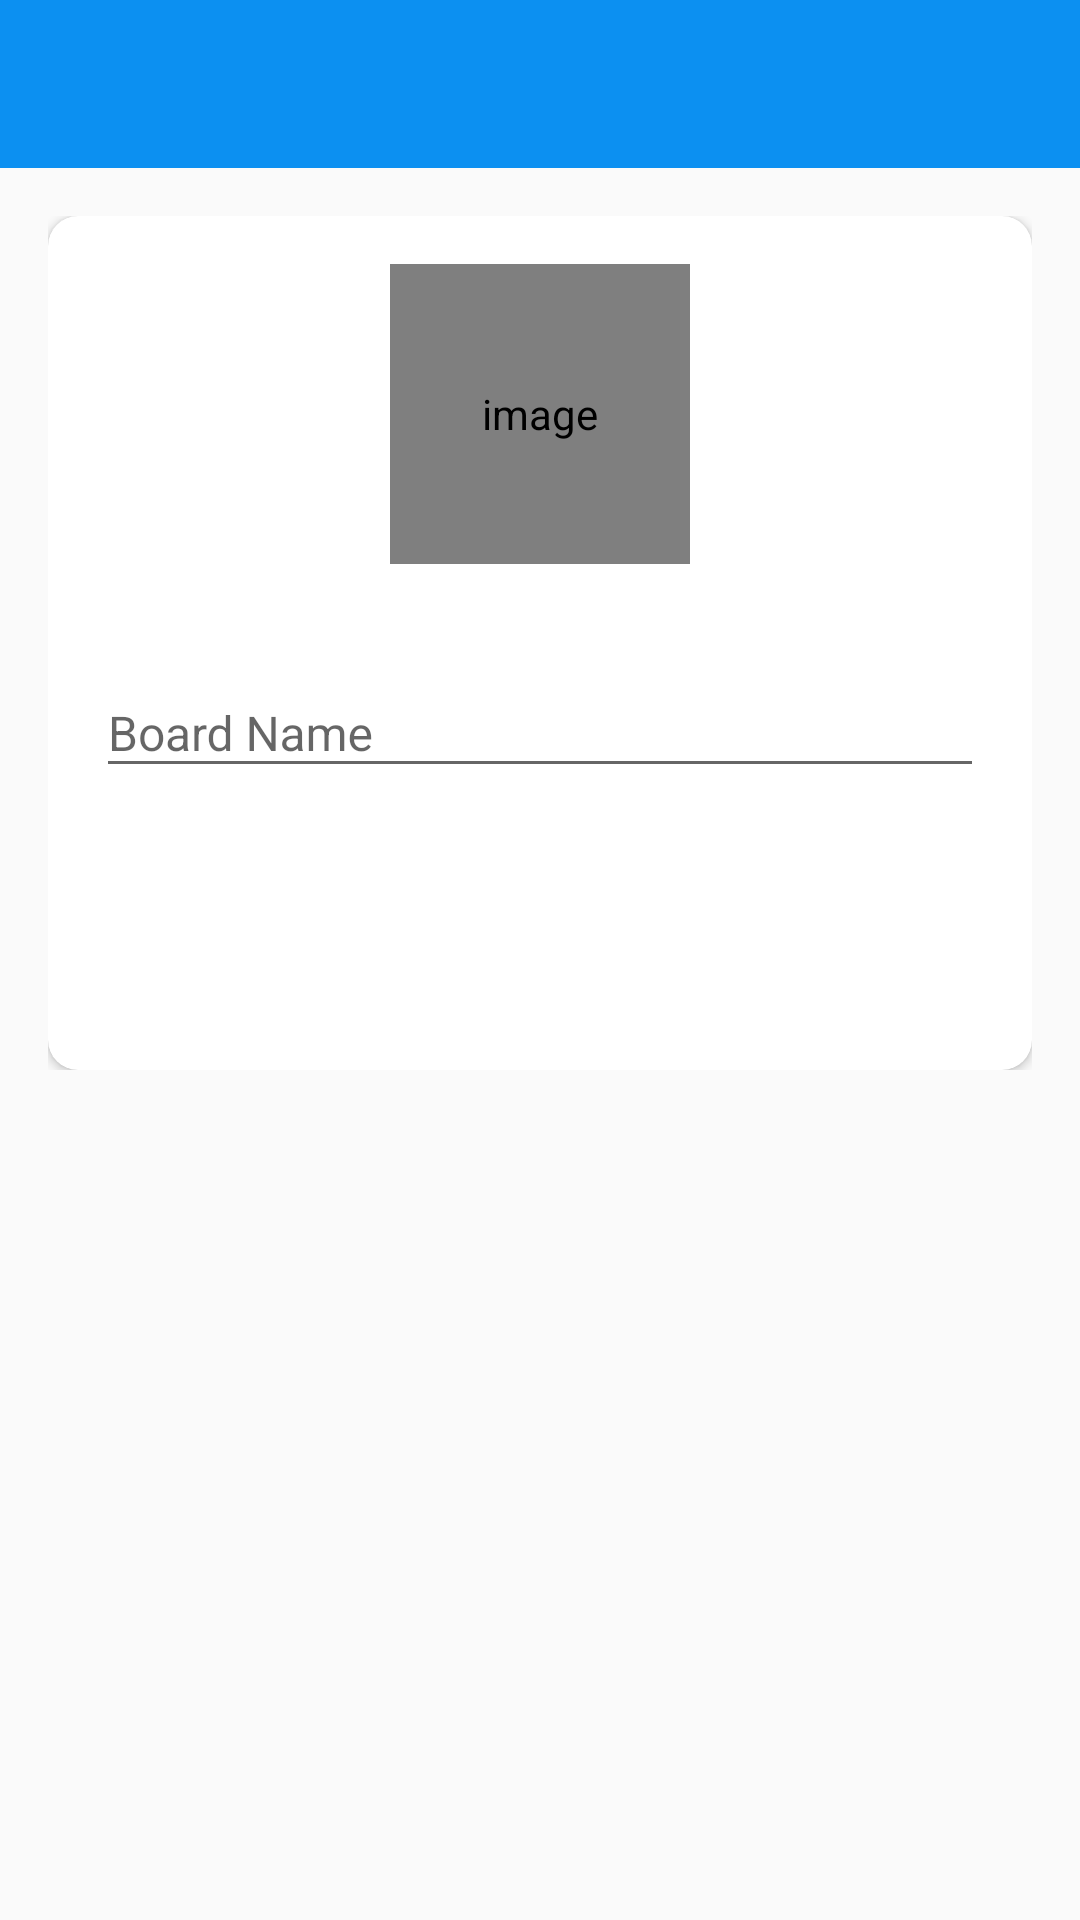

Layout XML and referenced resources for this Android screen:
<!-- AndroidManifest.xml: activity theme Theme.ProjectsManageNoActionBar -->
<!-- res/layout/activity_create_board.xml -->
<?xml version="1.0" encoding="utf-8"?>
<LinearLayout xmlns:android="http://schemas.android.com/apk/res/android"
    xmlns:app="http://schemas.android.com/apk/res-auto"
    xmlns:tools="http://schemas.android.com/tools"
    android:layout_width="match_parent"
    android:layout_height="match_parent"
    android:orientation="vertical"
    tools:context=".activities.CreateBoardActivity">

    <com.google.android.material.appbar.AppBarLayout
        android:layout_width="match_parent"
        android:layout_height="wrap_content"
        android:theme="@style/Theme.AppBarOverlay">

        <androidx.appcompat.widget.Toolbar
            android:id="@+id/toolbar_create_board_activity"
            android:layout_width="match_parent"
            android:layout_height="?attr/actionBarSize"
            android:background="@color/colorPrimary"
            app:popupTheme="@style/Theme.PopupOverlay" />
    </com.google.android.material.appbar.AppBarLayout>

    <LinearLayout
        android:layout_width="match_parent"
        android:layout_height="wrap_content"
        android:background="@drawable/ic_background"
        android:orientation="vertical"
        android:padding="@dimen/create_board_content_padding">

        <androidx.cardview.widget.CardView
            android:layout_width="match_parent"
            android:layout_height="match_parent"
            android:elevation="@dimen/card_view_elevation"
            app:cardCornerRadius="@dimen/card_view_corner_radius">

            <LinearLayout
                android:layout_width="match_parent"
                android:layout_height="wrap_content"
                android:gravity="center_horizontal"
                android:orientation="vertical"
                android:padding="@dimen/card_view_layout_content_padding">

                <de.hdodenhof.circleimageview.CircleImageView
                    android:id="@+id/iv_board_image"
                    android:layout_width="@dimen/board_image_size"
                    android:layout_height="@dimen/board_image_size"
                    android:contentDescription="@string/image_contentDescription"
                    android:src="@drawable/ic_board_place_holder" />

                <com.google.android.material.textfield.TextInputLayout
                    android:layout_width="match_parent"
                    android:layout_height="wrap_content"
                    android:layout_marginTop="@dimen/create_board_til_marginTop">

                    <androidx.appcompat.widget.AppCompatEditText
                        android:id="@+id/et_board_name"
                        android:layout_width="match_parent"
                        android:layout_height="wrap_content"
                        android:hint="@string/board_name"
                        android:inputType="text"
                        android:textSize="@dimen/et_text_size" />

                </com.google.android.material.textfield.TextInputLayout>

                <Button
                    android:id="@+id/btn_create"
                    android:layout_width="match_parent"
                    android:layout_height="wrap_content"
                    android:layout_gravity="center"
                    android:layout_marginTop="@dimen/create_board_btn_marginTop"
                    android:background="@drawable/shape_button_rounded"
                    android:foreground="?attr/selectableItemBackground"
                    android:gravity="center"
                    android:paddingTop="@dimen/btn_paddingTopBottom"
                    android:paddingBottom="@dimen/btn_paddingTopBottom"
                    android:text="@string/create"
                    android:textColor="@android:color/white"
                    android:textSize="@dimen/btn_text_size" />
            </LinearLayout>
        </androidx.cardview.widget.CardView>

    </LinearLayout>
</LinearLayout>
    
<!-- resources referenced by this layout -->
<resources>
  <color name="colorPrimary">#0C90F1</color>
  <dimen name="board_image_size">100dp</dimen>
  <dimen name="btn_paddingTopBottom">8dp</dimen>
  <dimen name="btn_text_size">18sp</dimen>
  <dimen name="card_view_corner_radius">10dp</dimen>
  <dimen name="card_view_elevation">10dp</dimen>
  <dimen name="card_view_layout_content_padding">16dp</dimen>
  <dimen name="create_board_btn_marginTop">30dp</dimen>
  <dimen name="create_board_content_padding">16dp</dimen>
  <dimen name="create_board_til_marginTop">25dp</dimen>
  <dimen name="et_text_size">16sp</dimen>
  <string name="board_name">Board Name</string>
  <string name="create">CREATE</string>
  <string name="image_contentDescription">image</string>
  <style name="Theme.AppBarOverlay" parent="ThemeOverlay.AppCompat.Dark.ActionBar" />
  <style name="Theme.PopupOverlay" parent="ThemeOverlay.AppCompat.Dark" />
  <style name="Theme.ProjectsManageNoActionBar" parent="Theme.AppCompat.DayNight.NoActionBar">
          <item name="windowActionBar">false</item>
          <item name="windowNoTitle">true</item>
      </style>
</resources>
